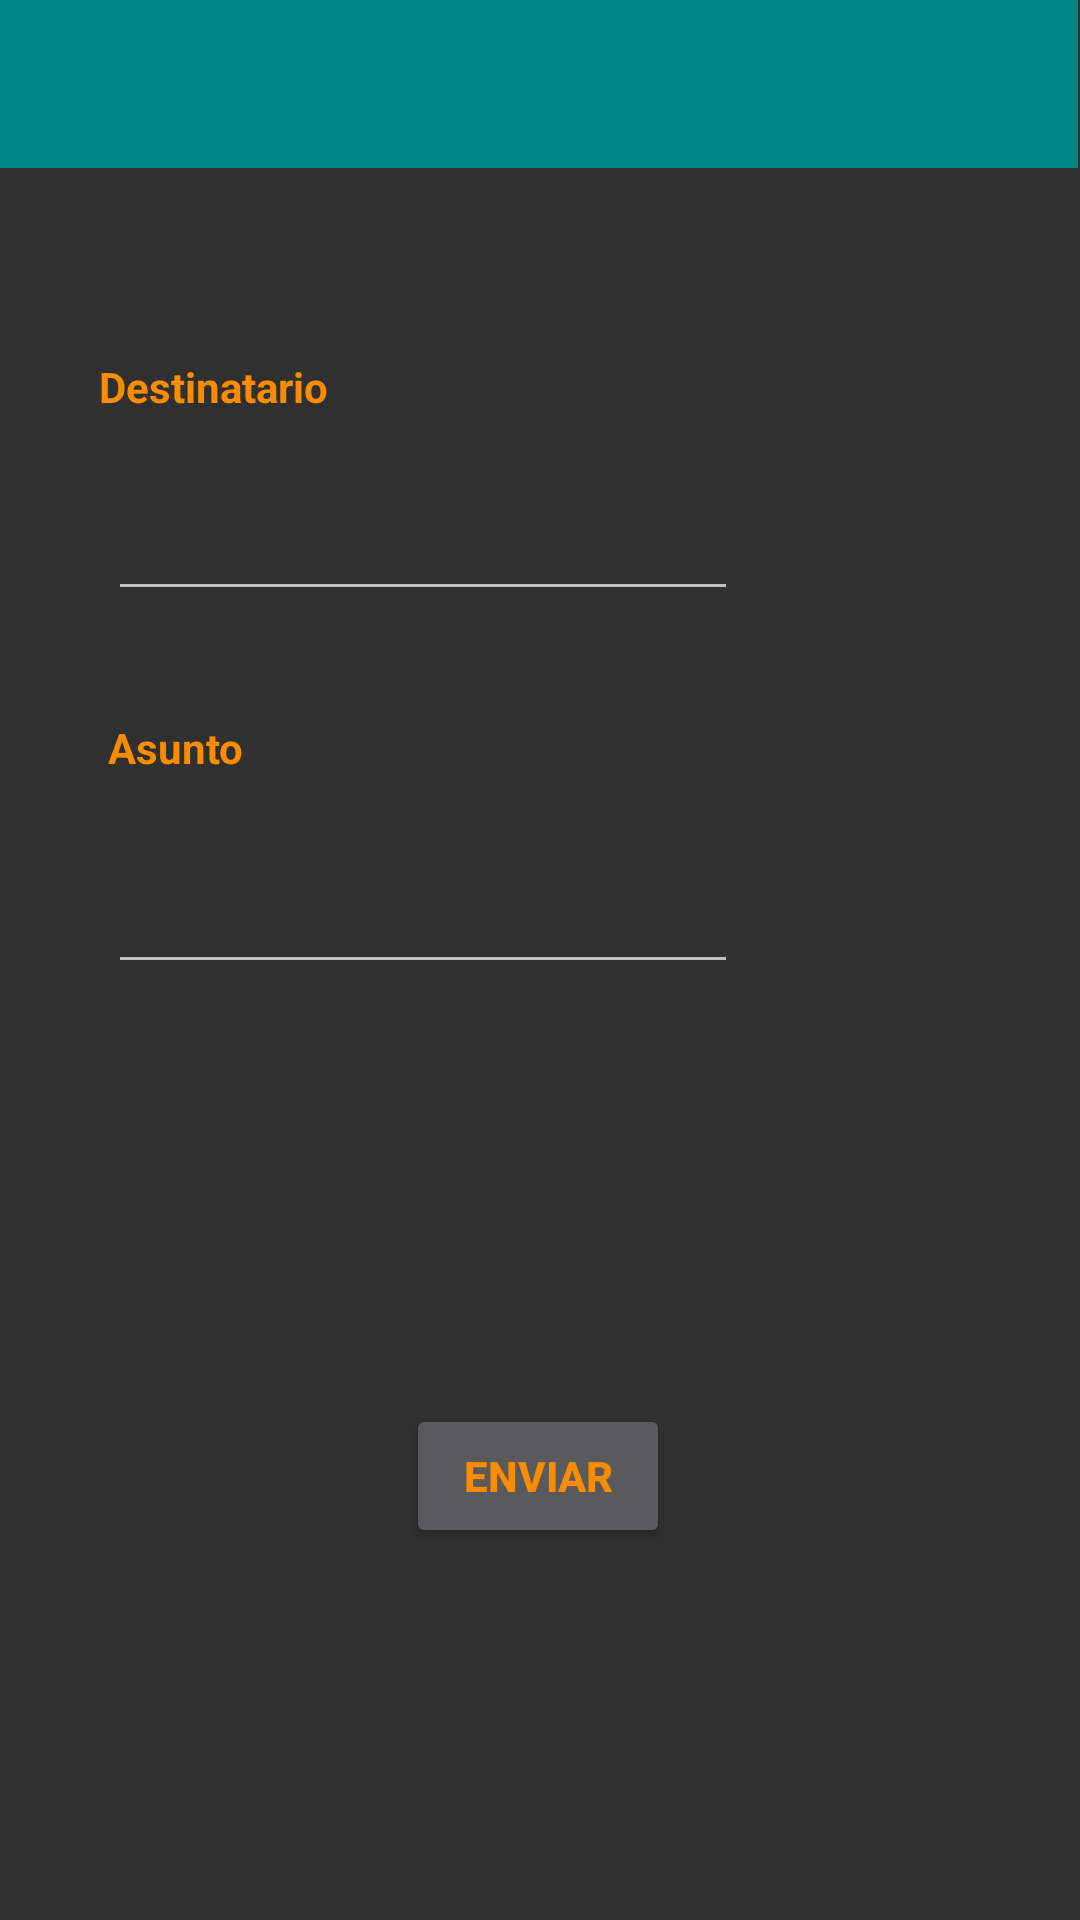

Android layout source for this screen:
<!-- AndroidManifest.xml: application theme colorDeFondo -->
<!-- res/layout/activity_mandar_mail.xml -->
<?xml version="1.0" encoding="utf-8"?>
<androidx.constraintlayout.widget.ConstraintLayout xmlns:android="http://schemas.android.com/apk/res/android"
    xmlns:app="http://schemas.android.com/apk/res-auto"
    xmlns:tools="http://schemas.android.com/tools"
    android:layout_width="match_parent"
    android:layout_height="match_parent"
    tools:context=".MandarMail">

    <TextView
        android:id="@+id/textView"
        android:layout_width="wrap_content"
        android:layout_height="wrap_content"
        android:text="Destinatario"
        app:layout_constraintBottom_toBottomOf="parent"
        app:layout_constraintHorizontal_bias="0.116"
        app:layout_constraintLeft_toLeftOf="parent"
        app:layout_constraintRight_toRightOf="parent"
        app:layout_constraintTop_toTopOf="parent"
        app:layout_constraintVertical_bias="0.192" />

    <EditText
        android:id="@+id/email"
        android:layout_width="wrap_content"
        android:layout_height="wrap_content"
        android:layout_marginStart="36dp"
        android:layout_marginTop="24dp"
        android:ems="10"
        android:inputType="textEmailAddress"
        app:layout_constraintStart_toStartOf="parent"
        app:layout_constraintTop_toBottomOf="@+id/textView" />

    <TextView
        android:id="@+id/textView3"
        android:layout_width="wrap_content"
        android:layout_height="wrap_content"
        android:layout_marginStart="36dp"
        android:layout_marginTop="36dp"
        android:text="Asunto"
        app:layout_constraintStart_toStartOf="parent"
        app:layout_constraintTop_toBottomOf="@+id/email" />

    <EditText
        android:id="@+id/asunto"
        android:layout_width="wrap_content"
        android:layout_height="wrap_content"
        android:layout_marginStart="36dp"
        android:layout_marginTop="28dp"
        android:ems="10"
        android:inputType="textPersonName"
        app:layout_constraintStart_toStartOf="parent"
        app:layout_constraintTop_toBottomOf="@+id/textView3" />

    <Button
        android:id="@+id/enviar"
        android:layout_width="wrap_content"
        android:layout_height="wrap_content"
        android:layout_marginBottom="124dp"
        android:text="Enviar"
        app:layout_constraintBottom_toBottomOf="parent"
        app:layout_constraintEnd_toEndOf="parent"
        app:layout_constraintHorizontal_bias="0.498"
        app:layout_constraintStart_toStartOf="parent" />

    <androidx.appcompat.widget.Toolbar
        android:id="@+id/toolbar"
        android:layout_width="409dp"
        android:layout_height="wrap_content"
        android:layout_marginStart="1dp"
        android:layout_marginEnd="1dp"
        android:background="@color/design_default_color_secondary_variant"
        android:minHeight="?attr/actionBarSize"
        android:theme="?attr/actionBarTheme"
        app:layout_constraintEnd_toEndOf="parent"
        app:layout_constraintHorizontal_bias="1.0"
        app:layout_constraintStart_toStartOf="parent"
        app:layout_constraintTop_toTopOf="parent" />

</androidx.constraintlayout.widget.ConstraintLayout>
<!-- resources referenced by this layout -->
<resources>
  <style name="colorDeFondo" parent="Theme.AppCompat.NoActionBar">
          <item name="android:textColor">#F98C00</item>
          <item name="android:textStyle">bold</item>
          <item name="android:background" />
      </style>
</resources>
